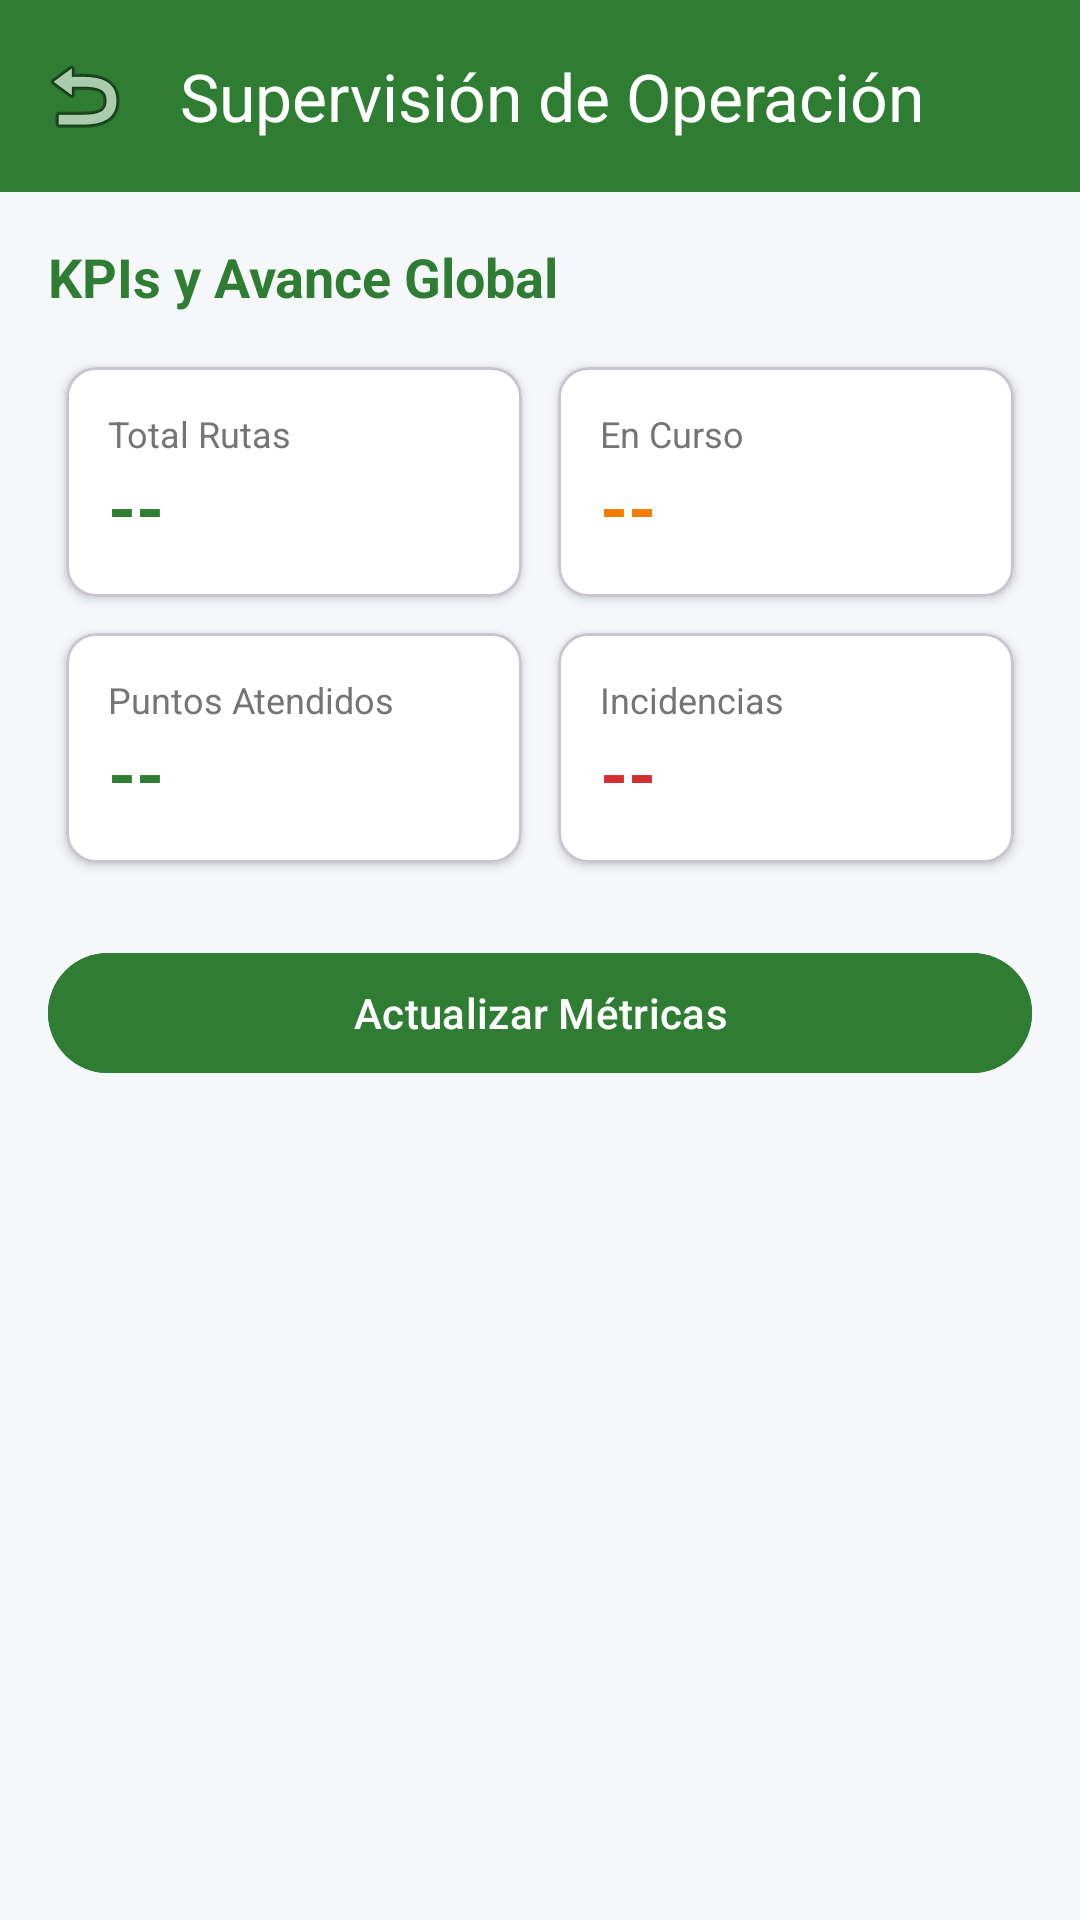

Here is an Android app screen rendered from its layout file. Give the layout XML and the strings, colors and styles it references.
<!-- AndroidManifest.xml: application theme Theme.EcoRutaPAC -->
<!-- res/layout/activity_resumen_supervision.xml -->
<?xml version="1.0" encoding="utf-8"?>
<ScrollView xmlns:android="http://schemas.android.com/apk/res/android"
    xmlns:app="http://schemas.android.com/apk/res-auto"
    android:id="@+id/main"
    android:layout_width="match_parent"
    android:layout_height="match_parent"
    android:background="@color/bg_light"
    android:fillViewport="true">

    <LinearLayout
        android:layout_width="match_parent"
        android:layout_height="wrap_content"
        android:orientation="vertical">

        <com.google.android.material.appbar.MaterialToolbar
            android:id="@+id/toolbar"
            android:layout_width="match_parent"
            android:layout_height="?attr/actionBarSize"
            android:background="@color/primary"
            app:title="Supervisión de Operación"
            app:titleTextColor="@color/white"
            app:navigationIcon="@android:drawable/ic_menu_revert" />

        <LinearLayout
            android:layout_width="match_parent"
            android:layout_height="wrap_content"
            android:orientation="vertical"
            android:padding="16dp">

            <TextView
                android:layout_width="wrap_content"
                android:layout_height="wrap_content"
                android:text="KPIs y Avance Global"
                android:textSize="18sp"
                android:textStyle="bold"
                android:textColor="@color/primary" />

            
            <GridLayout
                android:layout_width="match_parent"
                android:layout_height="wrap_content"
                android:layout_marginTop="12dp"
                android:columnCount="2"
                android:rowCount="3"
                android:alignmentMode="alignMargins"
                android:columnOrderPreserved="false">

                
                <com.google.android.material.card.MaterialCardView
                    android:layout_width="0dp"
                    android:layout_height="wrap_content"
                    android:layout_columnWeight="1"
                    android:layout_margin="6dp"
                    app:cardCornerRadius="10dp"
                    app:cardElevation="2dp"
                    app:cardBackgroundColor="@color/card_bg">

                    <LinearLayout
                        android:layout_width="match_parent"
                        android:layout_height="wrap_content"
                        android:orientation="vertical"
                        android:padding="14dp">

                        <TextView
                            android:layout_width="wrap_content"
                            android:layout_height="wrap_content"
                            android:text="Total Rutas"
                            android:textSize="12sp"
                            android:textColor="@color/text_secondary" />

                        <TextView
                            android:id="@+id/tvKpiTotalRutas"
                            android:layout_width="wrap_content"
                            android:layout_height="wrap_content"
                            android:text="--"
                            android:textSize="24sp"
                            android:textStyle="bold"
                            android:textColor="@color/primary" />
                    </LinearLayout>
                </com.google.android.material.card.MaterialCardView>

                
                <com.google.android.material.card.MaterialCardView
                    android:layout_width="0dp"
                    android:layout_height="wrap_content"
                    android:layout_columnWeight="1"
                    android:layout_margin="6dp"
                    app:cardCornerRadius="10dp"
                    app:cardElevation="2dp"
                    app:cardBackgroundColor="@color/card_bg">

                    <LinearLayout
                        android:layout_width="match_parent"
                        android:layout_height="wrap_content"
                        android:orientation="vertical"
                        android:padding="14dp">

                        <TextView
                            android:layout_width="wrap_content"
                            android:layout_height="wrap_content"
                            android:text="En Curso"
                            android:textSize="12sp"
                            android:textColor="@color/text_secondary" />

                        <TextView
                            android:id="@+id/tvKpiEnCurso"
                            android:layout_width="wrap_content"
                            android:layout_height="wrap_content"
                            android:text="--"
                            android:textSize="24sp"
                            android:textStyle="bold"
                            android:textColor="@color/status_en_curso" />
                    </LinearLayout>
                </com.google.android.material.card.MaterialCardView>

                
                <com.google.android.material.card.MaterialCardView
                    android:layout_width="0dp"
                    android:layout_height="wrap_content"
                    android:layout_columnWeight="1"
                    android:layout_margin="6dp"
                    app:cardCornerRadius="10dp"
                    app:cardElevation="2dp"
                    app:cardBackgroundColor="@color/card_bg">

                    <LinearLayout
                        android:layout_width="match_parent"
                        android:layout_height="wrap_content"
                        android:orientation="vertical"
                        android:padding="14dp">

                        <TextView
                            android:layout_width="wrap_content"
                            android:layout_height="wrap_content"
                            android:text="Puntos Atendidos"
                            android:textSize="12sp"
                            android:textColor="@color/text_secondary" />

                        <TextView
                            android:id="@+id/tvKpiPuntosAtendidos"
                            android:layout_width="wrap_content"
                            android:layout_height="wrap_content"
                            android:text="--"
                            android:textSize="24sp"
                            android:textStyle="bold"
                            android:textColor="@color/status_atendido" />
                    </LinearLayout>
                </com.google.android.material.card.MaterialCardView>

                
                <com.google.android.material.card.MaterialCardView
                    android:layout_width="0dp"
                    android:layout_height="wrap_content"
                    android:layout_columnWeight="1"
                    android:layout_margin="6dp"
                    app:cardCornerRadius="10dp"
                    app:cardElevation="2dp"
                    app:cardBackgroundColor="@color/card_bg">

                    <LinearLayout
                        android:layout_width="match_parent"
                        android:layout_height="wrap_content"
                        android:orientation="vertical"
                        android:padding="14dp">

                        <TextView
                            android:layout_width="wrap_content"
                            android:layout_height="wrap_content"
                            android:text="Incidencias"
                            android:textSize="12sp"
                            android:textColor="@color/text_secondary" />

                        <TextView
                            android:id="@+id/tvKpiIncidencias"
                            android:layout_width="wrap_content"
                            android:layout_height="wrap_content"
                            android:text="--"
                            android:textSize="24sp"
                            android:textStyle="bold"
                            android:textColor="@color/status_observada" />
                    </LinearLayout>
                </com.google.android.material.card.MaterialCardView>

            </GridLayout>

            <com.google.android.material.button.MaterialButton
                android:id="@+id/btnActualizarKpis"
                android:layout_width="match_parent"
                android:layout_height="48dp"
                android:layout_marginTop="20dp"
                android:text="Actualizar Métricas"
                android:backgroundTint="@color/primary" />

        </LinearLayout>
    </LinearLayout>
</ScrollView>
<!-- resources referenced by this layout -->
<resources>
  <color name="bg_light">#F5F7FA</color>
  <color name="card_bg">#FFFFFF</color>
  <color name="primary">#2E7D32</color>
  <color name="status_atendido">#2E7D32</color>
  <color name="status_en_curso">#F57C00</color>
  <color name="status_observada">#D32F2F</color>
  <color name="text_secondary">#757575</color>
  <color name="white">#FFFFFFFF</color>
  <style name="Theme.EcoRutaPAC" parent="Theme.Material3.DayNight.NoActionBar">
          
          <item name="colorPrimary">@color/primary</item>
          <item name="colorPrimaryVariant">@color/primary_dark</item>
          <item name="colorOnPrimary">@color/white</item>
          
          <item name="colorSecondary">@color/secondary</item>
          <item name="colorSecondaryVariant">@color/secondary</item>
          <item name="colorOnSecondary">@color/white</item>
          
          <item name="android:statusBarColor">@color/primary_dark</item>
          <item name="android:windowLightStatusBar">false</item>
      </style>
  <color name="primary_dark">#1B5E20</color>
  <color name="secondary">#00897B</color>
</resources>
